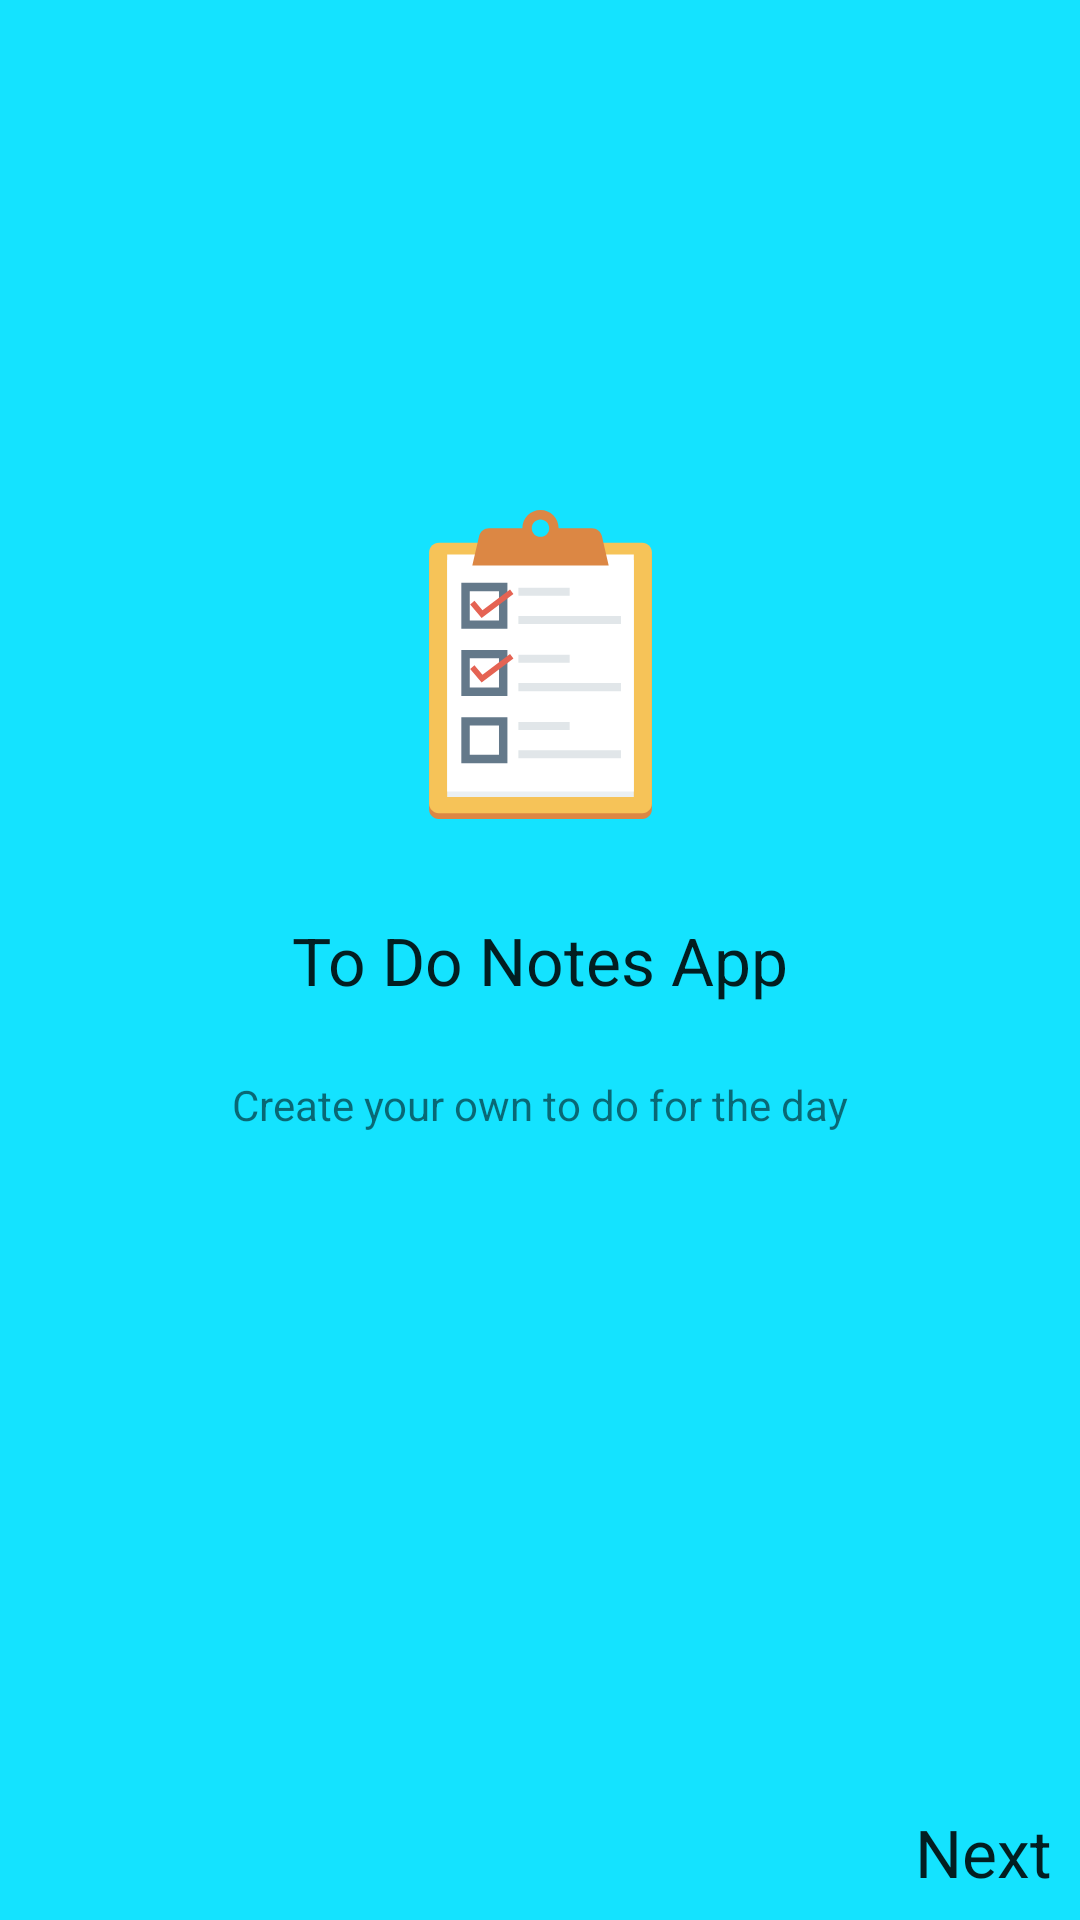

The Android layout XML behind this screen, and the referenced resources:
<!-- AndroidManifest.xml: application theme AppTheme -->
<!-- res/layout/fragment_on_boarding_one.xml -->
<?xml version="1.0" encoding="utf-8"?>
<androidx.constraintlayout.widget.ConstraintLayout xmlns:android="http://schemas.android.com/apk/res/android"
    xmlns:app="http://schemas.android.com/apk/res-auto"
    xmlns:tools="http://schemas.android.com/tools"
    android:layout_width="match_parent"
    android:layout_height="match_parent"
    android:background="@color/colorBackground"
    tools:context=".onboarding.OnBoardingOneFragment">

    
    <TextView
        android:id="@+id/textView"
        android:layout_width="wrap_content"
        android:layout_height="wrap_content"
        android:text="To Do Notes App"
        android:textAppearance="@style/TextAppearance.AppCompat.Large"
        app:layout_constraintBottom_toBottomOf="parent"
        app:layout_constraintEnd_toEndOf="parent"
        app:layout_constraintStart_toStartOf="parent"
        app:layout_constraintTop_toTopOf="parent" />

    <TextView
        android:layout_width="wrap_content"
        android:layout_height="wrap_content"
        android:layout_marginBottom="8dp"
        android:text="Next"
        android:id="@+id/textViewNext"
        android:textAppearance="@style/TextAppearance.AppCompat.Large"
        app:layout_constraintBottom_toBottomOf="parent"
        app:layout_constraintEnd_toEndOf="parent"
        app:layout_constraintHorizontal_bias="0.97"
        app:layout_constraintStart_toStartOf="parent" />

    <ImageView
        android:id="@+id/imageView2"
        android:layout_width="103dp"
        android:layout_height="104dp"
        android:layout_marginBottom="32dp"
        android:src="@drawable/ic_checklist"
        app:layout_constraintBottom_toTopOf="@+id/textView"
        app:layout_constraintEnd_toEndOf="parent"
        app:layout_constraintStart_toStartOf="parent" />

    <TextView
        android:id="@+id/textView2"
        android:layout_width="wrap_content"
        android:layout_height="wrap_content"
        android:layout_marginTop="24dp"
        android:text="Create your own to do for the day"
        app:layout_constraintEnd_toEndOf="parent"
        app:layout_constraintStart_toStartOf="parent"
        app:layout_constraintTop_toBottomOf="@+id/textView" />

</androidx.constraintlayout.widget.ConstraintLayout>
<!-- resources referenced by this layout -->
<resources>
  <color name="colorBackground">#14E3FF</color>
  <!-- drawable ic_checklist: vector/xml drawable (drawable, 2696 chars, omitted) -->
  <style name="AppTheme" parent="Theme.MaterialComponents.Light.DarkActionBar">
          
          <item name="colorPrimary">@color/colorPrimary</item>
          <item name="colorPrimaryDark">@color/colorPrimaryDark</item>
          <item name="colorAccent">@color/colorAccent</item>
      </style>
  <color name="colorPrimary">#008577</color>
  <color name="colorPrimaryDark">#00574B</color>
  <color name="colorAccent">#D81B60</color>
</resources>
